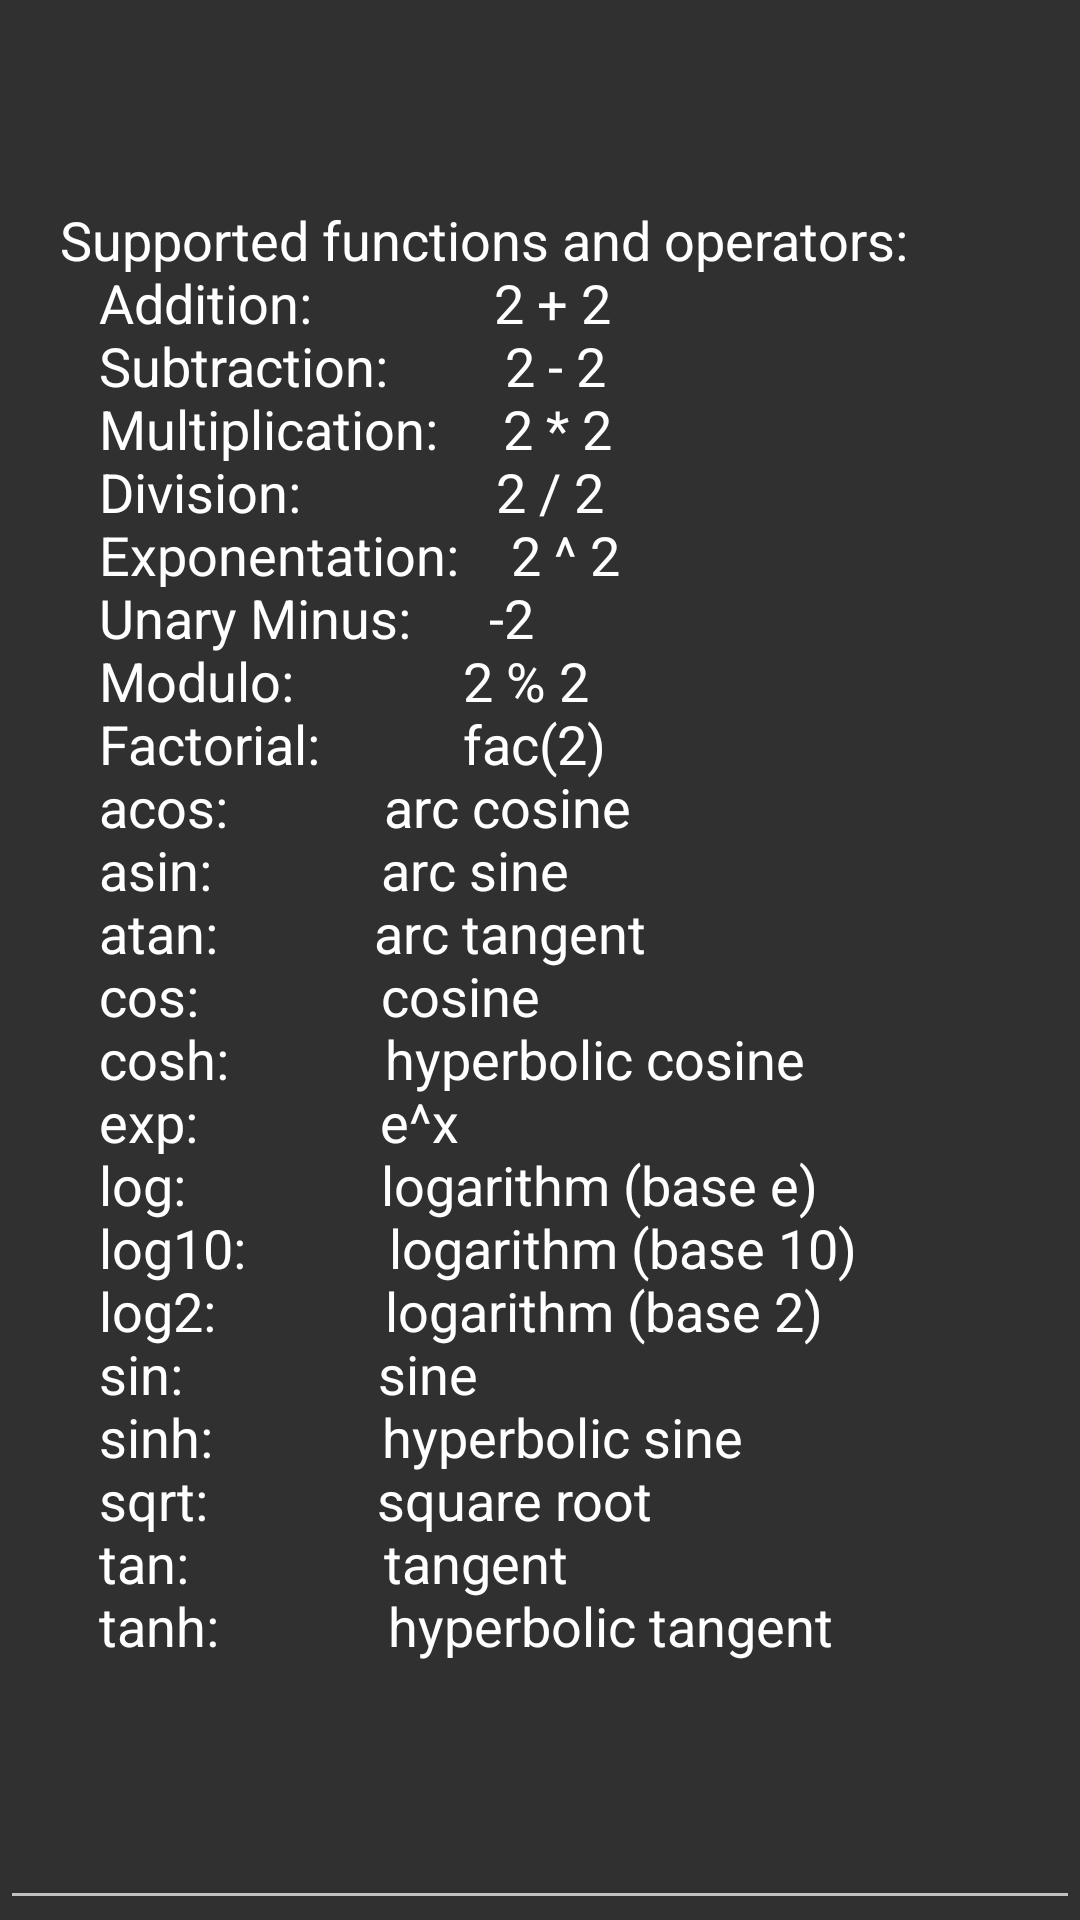

Reconstruct the res/layout file that produces this screen, plus the resources it refers to.
<!-- AndroidManifest.xml: application theme AppTheme -->
<!-- res/layout/fragment_help_dialog.xml -->
<FrameLayout xmlns:android="http://schemas.android.com/apk/res/android"
    xmlns:tools="http://schemas.android.com/tools"
    android:layout_width="match_parent"
    android:layout_height="match_parent">

    <EditText
        android:layout_width="match_parent"
        android:layout_height="match_parent"
        android:inputType="textMultiLine"
        android:text="@string/help"
        android:clickable="false"
        android:focusable="false"
        android:paddingLeft="20dp"
        android:cursorVisible="false"
        />
</FrameLayout>
<!-- resources referenced by this layout -->
<resources>
  <string name="help">
          "Supported functions and operators: \n"
          "  Addition:              2 + 2\n"
          "  Subtraction:         2 - 2\n"
          "  Multiplication:     2 * 2\n"
          "  Division:               2 / 2\n"
          "  Exponentation:    2 ^ 2\n"
          "  Unary Minus:      -2\n"
          "  Modulo:             2 % 2\n"
          "  Factorial:           fac(2)\n"
          "  acos:            arc cosine\n"
          "  asin:             arc sine\n"
          "  atan:            arc tangent\n"
          "  cos:              cosine\n"
          "  cosh:            hyperbolic cosine\n"
          "  exp:              e^x\n"
          "  log:               logarithm (base e)\n"
          "  log10:           logarithm (base 10)\n"
          "  log2:             logarithm (base 2)\n"
          "  sin:               sine\n"
          "  sinh:             hyperbolic sine\n"
          "  sqrt:             square root\n"
          "  tan:               tangent\n"
          "  tanh:             hyperbolic tangent\n"</string>
  <style name="AppTheme" parent="Theme.AppCompat.NoActionBar">
          <item name="colorPrimary">@color/colorPrimary</item>
          <item name="colorPrimaryDark">@color/colorPrimaryDark</item>
          <item name="android:navigationBarColor">@color/colorPrimaryDark</item>
  
          <item name="android:popupMenuStyle">@style/myPopUp</item>
          <item name="android:textAppearanceLargePopupMenu">@style/myPopUpLarge</item>
          <item name="android:textAppearanceSmallPopupMenu">@style/myPopUpSmall</item>
  
          <item name="android:textColor">@color/textColorPrimary</item>
          <item name="android:colorControlHighlight">@color/fillColor</item>
  
          <item name="android:buttonStyle">@style/MyButton</item>
  
      </style>
  <color name="colorPrimary">#9e9e9e</color>
  <color name="colorPrimaryDark">#424242</color>
  <style name="myPopUp" parent="@android:style/Widget.PopupMenu">
          <item name="android:textSize">30sp</item>
      </style>
  <style name="myPopUpLarge" parent="@android:style/TextAppearance.Widget.PopupMenu.Large">
          <item name="android:textSize">25sp</item>
      </style>
  <style name="myPopUpSmall" parent="@android:style/TextAppearance.Widget.PopupMenu.Small">
          <item name="android:textSize">20sp</item>
      </style>
  <color name="textColorPrimary">#F5F5F5</color>
  <color name="fillColor">#4DB6AC</color>
  <style name="MyButton" parent="Widget.AppCompat.Button.Borderless.Colored">
          <item name="android:textColor">@color/colorPrimary</item>
          <item name="android:colorControlHighlight">@color/fillColor</item>
          <item name="android:textSize">32sp</item>
          <item name="android:textAllCaps">false</item>
  
      </style>
</resources>
